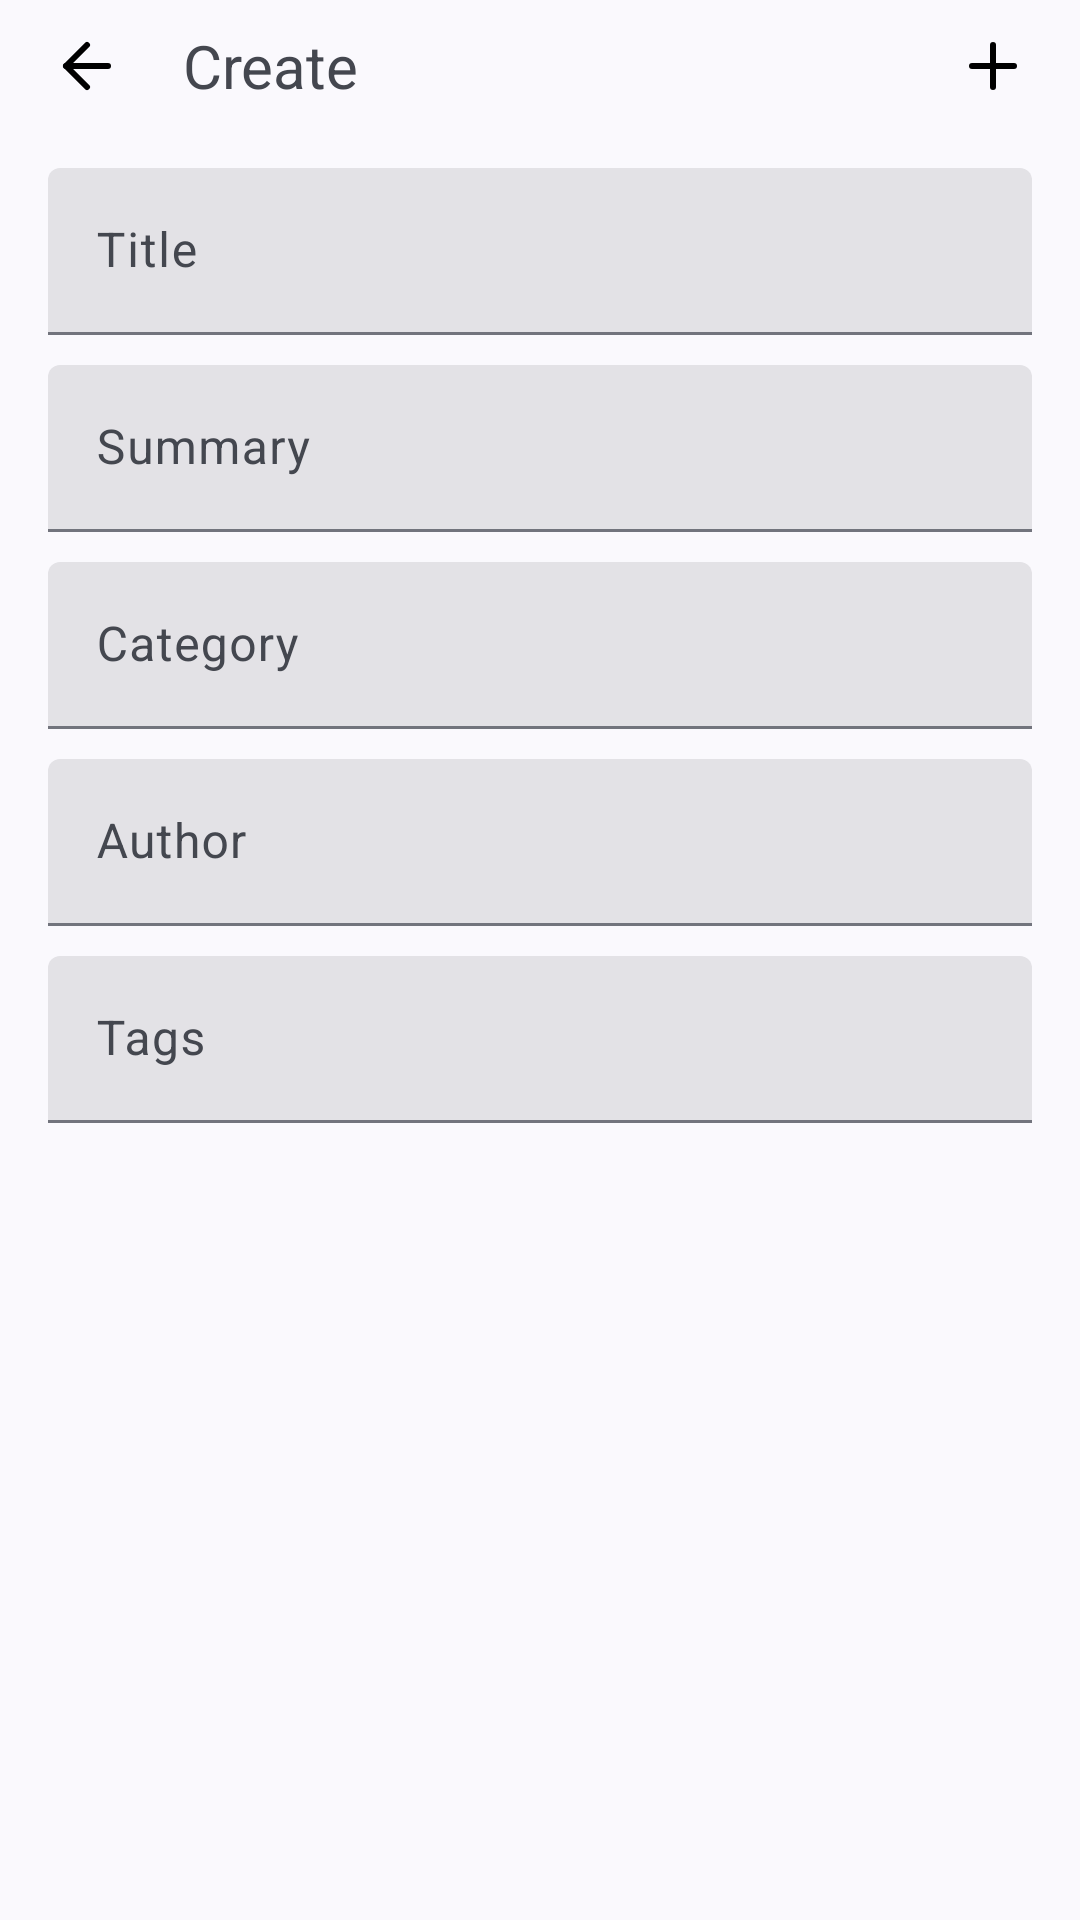

Layout XML and referenced resources for this Android screen:
<!-- AndroidManifest.xml: application theme Theme.StoryBookLibrary -->
<!-- res/layout/activity_add_story.xml -->
<?xml version="1.0" encoding="utf-8"?>
<LinearLayout xmlns:android="http://schemas.android.com/apk/res/android"
    xmlns:app="http://schemas.android.com/apk/res-auto"
    xmlns:tools="http://schemas.android.com/tools"
    android:id="@+id/main"
    android:layout_width="match_parent"
    android:layout_height="match_parent"
    android:orientation="vertical"
    tools:context=".activity.add.AddStoryActivity">

    <LinearLayout
        android:layout_width="match_parent"
        android:layout_height="wrap_content"
        android:layout_marginStart="16dp"
        android:layout_marginEnd="16dp"
        android:layout_marginBottom="12dp"
        android:gravity="center_vertical"
        android:orientation="horizontal">

        <ImageView
            android:id="@+id/iv_Back"
            android:layout_width="wrap_content"
            android:layout_height="wrap_content"
            android:layout_gravity="end"
            android:contentDescription="@string/back_button_desc"
            android:paddingTop="10dp"
            android:paddingBottom="10dp"
            android:paddingEnd="10dp"
            android:paddingStart="1dp"
            android:src="@drawable/ic_arrow_left" />

        <TextView
            android:layout_width="0dp"
            android:layout_height="wrap_content"
            android:layout_weight="1"
            android:paddingStart="10dp"
            android:paddingEnd="0dp"
            android:text="@string/create"
            android:textSize="20sp" />

        <ImageView
            android:id="@+id/iv_Add"
            android:layout_width="wrap_content"
            android:layout_height="wrap_content"
            android:layout_gravity="end"
            android:contentDescription="@string/add_button_desc"
            android:paddingTop="10dp"
            android:paddingBottom="10dp"
            android:paddingEnd="1dp"
            android:paddingStart="10dp"
            android:src="@drawable/ic_plus" />

        <ImageView
            android:id="@+id/iv_Update"
            android:layout_width="wrap_content"
            android:layout_height="wrap_content"
            android:layout_gravity="end"
            android:contentDescription="@string/add_button_desc"
            android:padding="10dp"
            android:src="@drawable/ic_check"
            android:visibility="gone"/>

    </LinearLayout>

    <LinearLayout
        android:layout_width="match_parent"
        android:layout_height="wrap_content"
        android:layout_marginStart="16dp"
        android:layout_marginEnd="16dp"
        android:layout_marginBottom="20dp"
        android:orientation="vertical">

        <com.google.android.material.textfield.TextInputLayout
            style="?attr/textInputFilledStyle"
            android:layout_width="match_parent"
            android:layout_height="wrap_content"
            android:hint="@string/title"
            android:layout_marginBottom="@dimen/edittext_bottom">

            <com.google.android.material.textfield.TextInputEditText
                android:id="@+id/et_Title"
                android:layout_width="match_parent"
                android:layout_height="wrap_content"
                android:maxLines="1"
                android:inputType="text"
                android:imeOptions="actionDone"/>

        </com.google.android.material.textfield.TextInputLayout>

        <com.google.android.material.textfield.TextInputLayout
            style="?attr/textInputFilledStyle"
            android:layout_width="match_parent"
            android:layout_height="wrap_content"
            android:hint="@string/summary"
            android:layout_marginBottom="@dimen/edittext_bottom">

            <com.google.android.material.textfield.TextInputEditText
                android:id="@+id/et_Summary"
                android:layout_width="match_parent"
                android:layout_height="wrap_content"
                android:inputType="textMultiLine"
                android:maxLines="16"/>

        </com.google.android.material.textfield.TextInputLayout>

        <com.google.android.material.textfield.TextInputLayout
            style="?attr/textInputFilledStyle"
            android:layout_width="match_parent"
            android:layout_height="wrap_content"
            android:hint="@string/category"
            android:layout_marginBottom="@dimen/edittext_bottom">

            <com.google.android.material.textfield.TextInputEditText
                android:id="@+id/et_Category"
                android:layout_width="match_parent"
                android:layout_height="wrap_content"
                android:maxLines="1"
                android:inputType="text"
                android:imeOptions="actionDone"/>

        </com.google.android.material.textfield.TextInputLayout>

        <com.google.android.material.textfield.TextInputLayout
            style="?attr/textInputFilledStyle"
            android:layout_width="match_parent"
            android:layout_height="wrap_content"
            android:hint="@string/author"
            android:layout_marginBottom="@dimen/edittext_bottom">

            <com.google.android.material.textfield.TextInputEditText
                android:id="@+id/et_Author"
                android:layout_width="match_parent"
                android:layout_height="wrap_content"
                android:maxLines="1"
                android:inputType="text"
                android:imeOptions="actionDone" />

        </com.google.android.material.textfield.TextInputLayout>

        <com.google.android.material.textfield.TextInputLayout
            style="?attr/textInputFilledStyle"
            android:layout_width="match_parent"
            android:layout_height="wrap_content"
            android:hint="@string/tags">

            <com.google.android.material.textfield.TextInputEditText
                android:id="@+id/et_Tags"
                android:layout_width="match_parent"
                android:layout_height="wrap_content"
                android:maxLines="1"
                android:inputType="text"
                android:imeOptions="actionDone"/>

        </com.google.android.material.textfield.TextInputLayout>


    </LinearLayout>

    <ProgressBar
        android:id="@+id/progress_cyclic"
        android:layout_width="wrap_content"
        android:layout_height="wrap_content"
        android:minHeight="50dp"
        android:maxHeight="50dp"
        android:layout_gravity="center"
        android:visibility="gone"/>

</LinearLayout>
<!-- resources referenced by this layout -->
<resources>
  <dimen name="edittext_bottom">10dp</dimen>
  <!-- drawable ic_arrow_left (drawable) -->
  <vector xmlns:android="http://schemas.android.com/apk/res/android"
      android:width="24dp"
      android:height="24dp"
      android:viewportWidth="24"
      android:viewportHeight="24">
    <path
        android:pathData="M19,12L5,12"
        android:strokeLineJoin="round"
        android:strokeWidth="2"
        android:fillColor="#FFFFFF"
        android:strokeColor="#000000"
        android:strokeLineCap="round"/>
    <path
        android:pathData="M12,19l-7,-7l7,-7"
        android:strokeLineJoin="round"
        android:strokeWidth="2"
        android:strokeColor="#000000"
        android:strokeLineCap="round"/>
  </vector>
  <!-- drawable ic_check (drawable) -->
  <vector xmlns:android="http://schemas.android.com/apk/res/android"
      android:width="24dp"
      android:height="24dp"
      android:viewportWidth="24"
      android:viewportHeight="24">
    <path
        android:pathData="M20,6l-11,11l-5,-5"
        android:strokeLineJoin="round"
        android:strokeWidth="2"
        android:strokeColor="#000000"
        android:strokeLineCap="round"/>
  </vector>
  <!-- drawable ic_plus (drawable) -->
  <vector xmlns:android="http://schemas.android.com/apk/res/android"
      android:width="24dp"
      android:height="24dp"
      android:viewportWidth="24"
      android:viewportHeight="24">
    <path
        android:pathData="M12,5L12,19"
        android:strokeLineJoin="round"
        android:strokeWidth="2"
        android:fillColor="#FFFFFF"
        android:strokeColor="#000000"
        android:strokeLineCap="round"/>
    <path
        android:pathData="M5,12L19,12"
        android:strokeLineJoin="round"
        android:strokeWidth="2"
        android:fillColor="#FFFFFF"
        android:strokeColor="#000000"
        android:strokeLineCap="round"/>
  </vector>
  <string name="add_button_desc">Add Button</string>
  <string name="author">Author</string>
  <string name="back_button_desc">Navigate back to the main menu</string>
  <string name="category">Category</string>
  <string name="create">Create</string>
  <string name="summary">Summary</string>
  <string name="tags">Tags</string>
  <string name="title">Title</string>
  <style name="Theme.StoryBookLibrary" parent="Base.Theme.StoryBookLibrary" />
  <style name="Base.Theme.StoryBookLibrary" parent="Theme.Material3.DynamicColors.Light.NoActionBar">
          
          
          <item name="android:forceDarkAllowed" tools:targetApi="Q">false</item>
      </style>
</resources>
